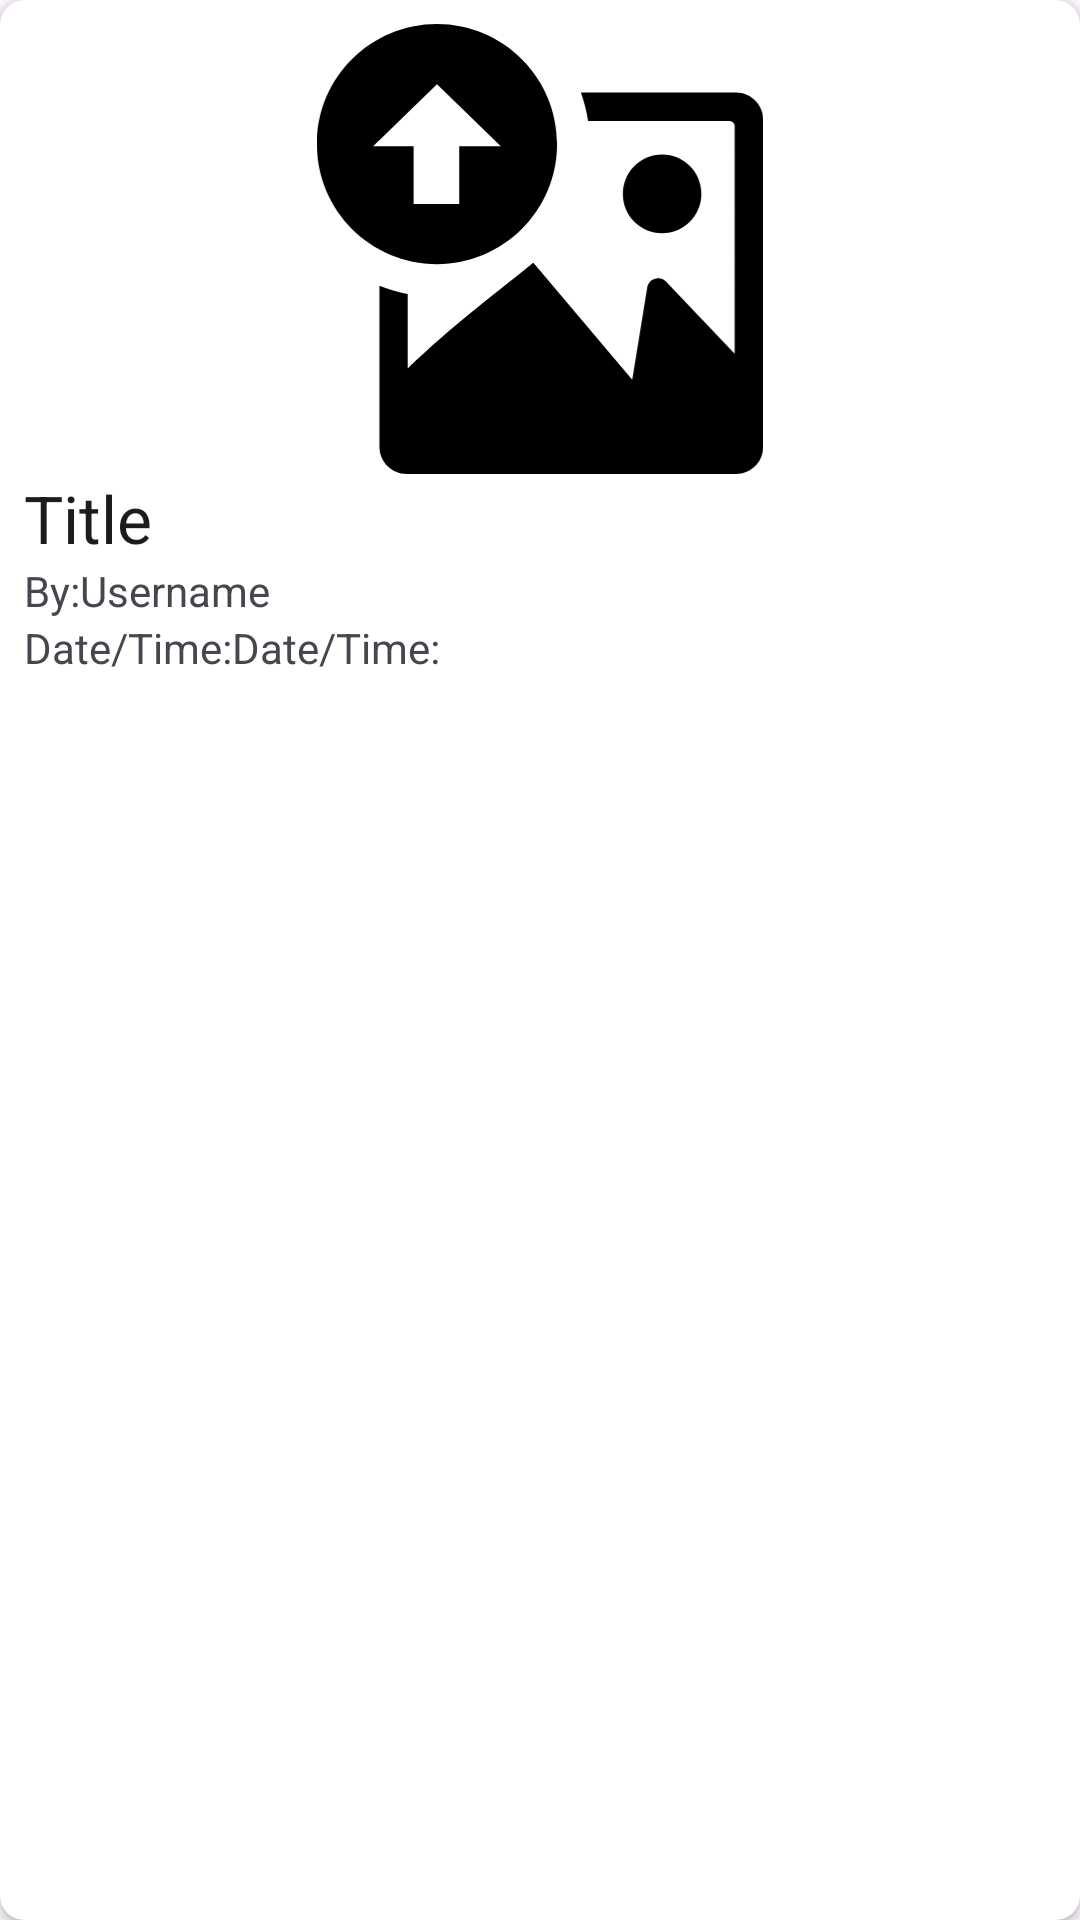

The Android layout XML behind this screen, and the referenced resources:
<!-- AndroidManifest.xml: application theme Theme.Material3.Light -->
<!-- res/layout/note_item.xml -->
<?xml version="1.0" encoding="utf-8"?>
<androidx.cardview.widget.CardView xmlns:android="http://schemas.android.com/apk/res/android"
                                   android:layout_width="260dp"
                                   android:layout_height="wrap_content"
                                   xmlns:app="http://schemas.android.com/apk/res-auto"
                                   android:layout_marginTop="8dp"
                                   android:layout_marginStart="8dp"
                                   android:layout_marginEnd="8dp"
                                   app:cardCornerRadius="8dp"
                                   android:elevation="8dp"
>
    <RelativeLayout
            android:layout_width="match_parent"
            android:layout_height="match_parent"
            android:padding="8dp">

        <ImageView
                android:id="@+id/image_event"
                android:layout_width="match_parent"
                android:layout_height="150dp"
                android:layout_centerHorizontal="true"
                android:src="@drawable/upload_image_icon"

        />

        <TextView
                android:id="@+id/text_view_title"
                android:layout_below="@id/image_event"
                android:layout_width="wrap_content"
                android:layout_height="wrap_content"
                android:layout_alignParentStart="true"
                android:ellipsize="end"
                android:text="Title"
                android:maxLines="1"
                android:textAppearance="@style/TextAppearance.AppCompat.Large"/>


        <TextView
                android:id="@+id/by_placeholder"
                android:layout_width="wrap_content" android:layout_height="wrap_content"
                android:text="@string/bys"
                android:layout_below="@id/text_view_title"

        />
        <TextView
                android:id="@+id/user_details"
                android:text="@string/username"
                android:layout_width="wrap_content" android:layout_height="wrap_content"
                android:layout_below="@id/text_view_title"
                android:layout_toEndOf="@+id/by_placeholder"

        />
        <TextView
                android:id="@+id/Date_displayed"
                android:text="@string/date_time"
                android:layout_width="wrap_content" android:layout_height="wrap_content"
                android:layout_below="@id/by_placeholder"

        />
        <TextView
                android:id="@+id/showing_date_time"
                android:text="@string/date_time"
                android:layout_width="wrap_content" android:layout_height="wrap_content"
                android:layout_below="@id/user_details"
                android:layout_toEndOf="@+id/Date_displayed"


        />

    </RelativeLayout>


</androidx.cardview.widget.CardView>
<!-- resources referenced by this layout -->
<resources>
  <!-- drawable upload_image_icon (drawable) -->
  <vector xmlns:android="http://schemas.android.com/apk/res/android"
      android:width="121.86dp"
      android:height="122.88dp"
      android:viewportWidth="121.86"
      android:viewportHeight="122.88">
    <path
        android:fillColor="#FF000000"
        android:pathData="M72.09,18.72h42.37c2.05,0 3.89,0.84 5.22,2.18c1.34,1.34 2.18,3.2 2.18,5.22v89.36c0,2.05 -0.84,3.89 -2.18,5.22c-1.34,1.34 -3.2,2.18 -5.22,2.18H24.48c-2.05,0 -3.89,-0.84 -5.22,-2.18c-1.34,-1.34 -2.18,-3.2 -2.18,-5.22V71.46c2.47,1 5.05,1.78 7.72,2.29v20.28h0.03l0,0C37.72,81.7 46.26,75.61 59.08,65.2c0.05,0.05 0.1,0.1 0.15,0.15c0.03,0.03 0.03,0.06 0.06,0.06l26.82,31.73l4.1,-25.24c0.28,-1.62 1.8,-2.73 3.42,-2.45c0.62,0.09 1.18,0.4 1.62,0.81l18.82,19.77V27.91c0,-0.4 -0.16,-0.75 -0.44,-0.99c-0.25,-0.25 -0.62,-0.44 -0.99,-0.44H74.05C73.64,23.8 72.98,21.21 72.09,18.72L72.09,18.72zM32.79,0C50.9,0 65.58,14.68 65.58,32.79c0,18.11 -14.68,32.79 -32.79,32.79C14.68,65.58 0,50.9 0,32.79C0,14.68 14.68,0 32.79,0L32.79,0zM15.37,33.37h11.04v15.76h12.45V33.37h11.36L32.8,16.44L15.37,33.37L15.37,33.37L15.37,33.37zM94.27,35.66c2.95,0 5.66,1.21 7.58,3.14c1.96,1.96 3.14,4.63 3.14,7.59c0,2.95 -1.21,5.66 -3.14,7.58c-1.96,1.96 -4.63,3.14 -7.58,3.14c-2.95,0 -5.66,-1.21 -7.59,-3.14c-1.96,-1.96 -3.14,-4.63 -3.14,-7.58c0,-2.95 1.21,-5.65 3.14,-7.59C88.65,36.84 91.32,35.66 94.27,35.66L94.27,35.66L94.27,35.66z"
        android:fillType="evenOdd"/>
  </vector>
  <string name="bys">By:</string>
  <string name="date_time">Date/Time:</string>
  <string name="username">Username</string>
</resources>
